Image classification data set "Brain-Tumor-Classification-Using-ResNet" (Achuthankrishna/Brain-Tumor-Classification-Using-ResNet on GitHub). Class labels (4): glioma tumor, meningioma tumor, no tumor, pituitary tumor.

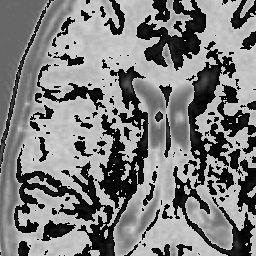
Label: no tumor

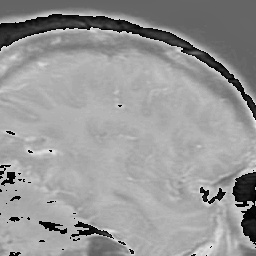
Label: meningioma tumor

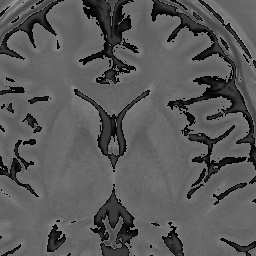
Label: no tumor

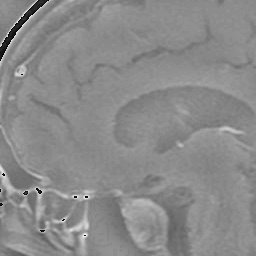
Label: pituitary tumor

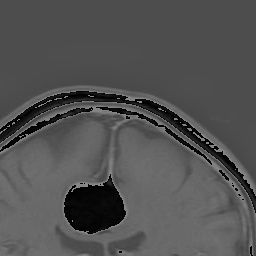
Label: meningioma tumor

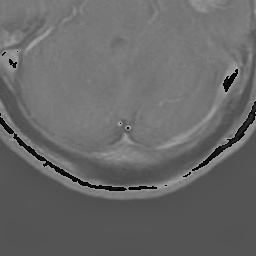
Label: glioma tumor
